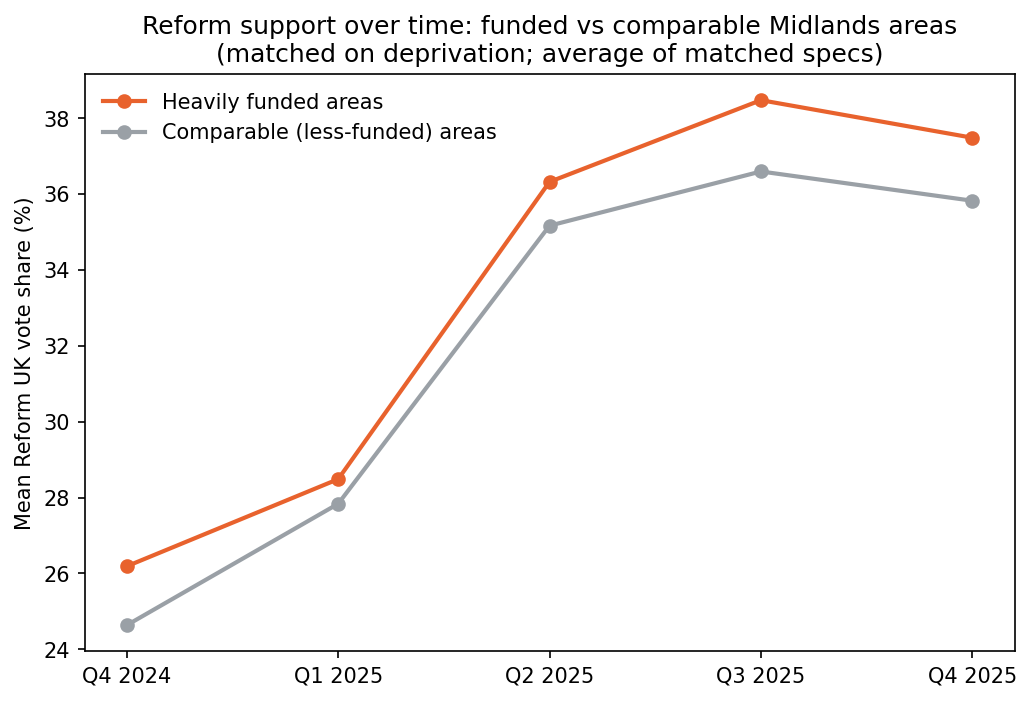

The table this chart was drawn from, first rows:
quarter, treated, control
q4_2024, 0.2619, 0.2463
q1_2025, 0.2848, 0.2783
q2_2025, 0.3632, 0.3517
q3_2025, 0.3847, 0.3659
q4_2025, 0.3748, 0.3582
